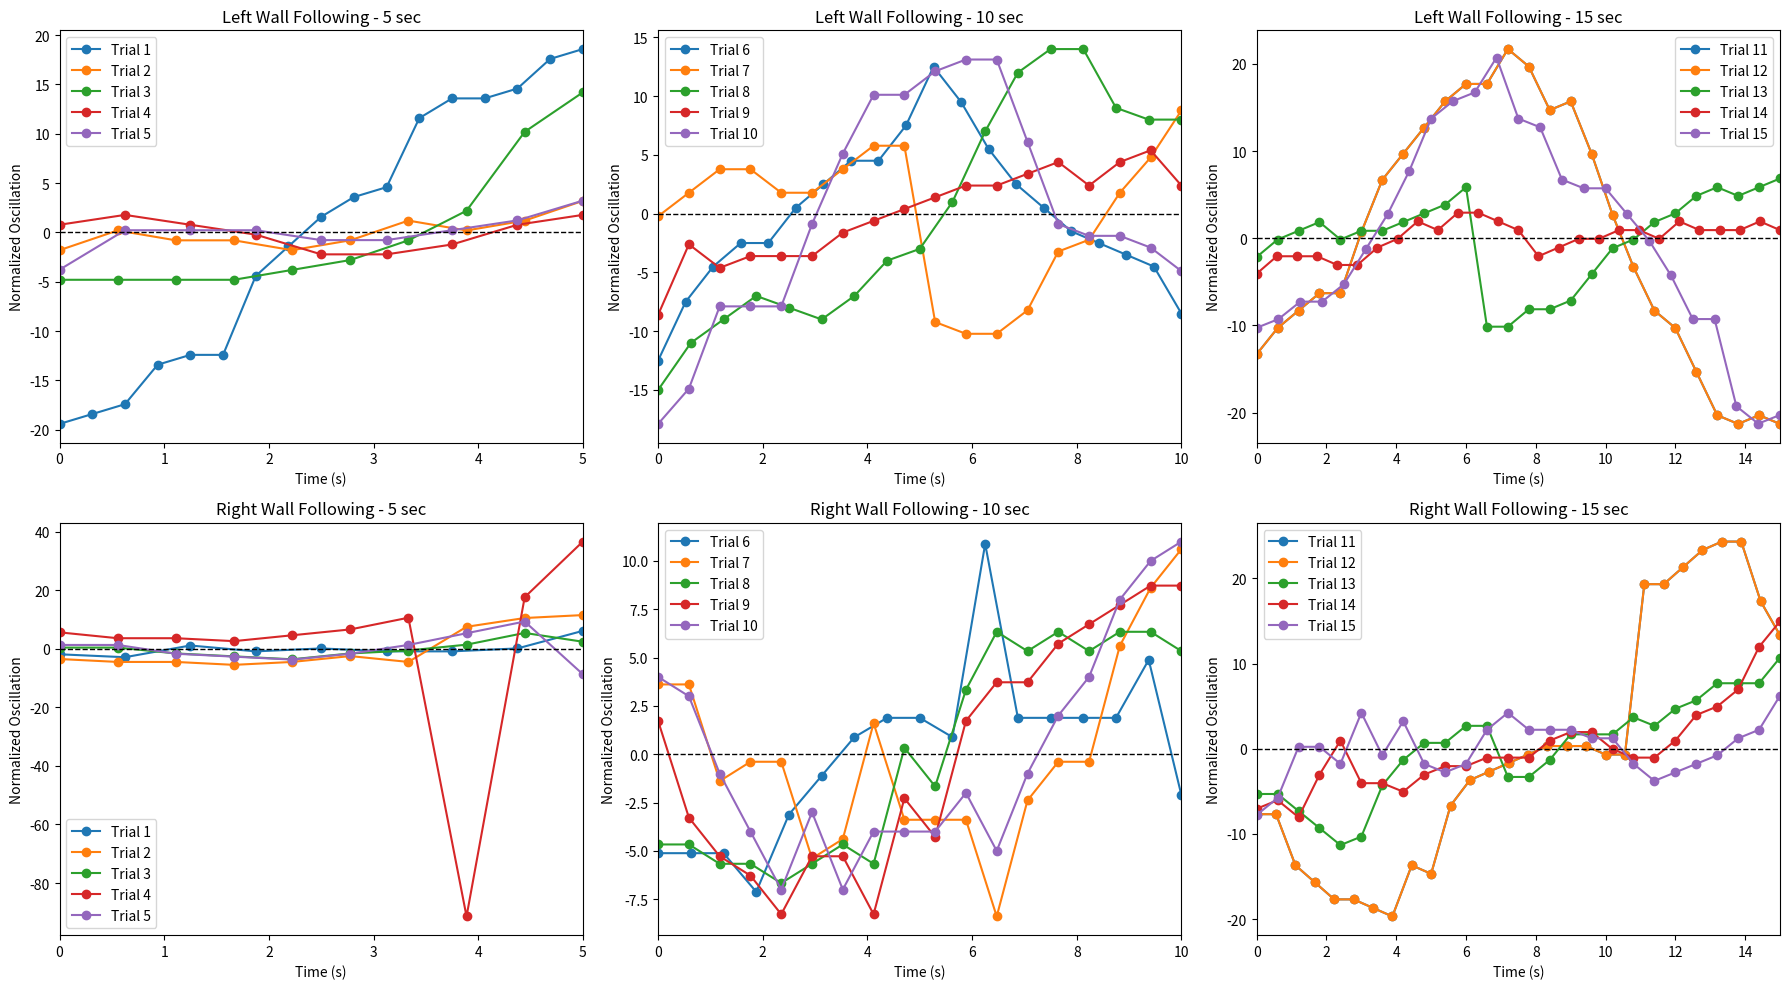

This figure's Python source:
import matplotlib.pyplot as plt
import numpy as np

# Left Wall Following Data (5, 10, and 15 sec trials)
left_5_sec = {
    1: [358, 359, 360, 364, 365, 365, 373, 376, 379, 381, 382, 389, 391, 391, 392, 395, 396],
    2: [360, 362, 361, 361, 360, 361, 363, 362, 363, 365],
    3: [358, 358, 358, 358, 359, 360, 362, 365, 373, 377],
    4: [358, 359, 358, 357, 355, 355, 356, 358, 359],
    5: [354, 358, 358, 358, 357, 357, 358, 359, 361],
}

left_10_sec = {
    6: [348, 353, 356, 358, 358, 361, 363, 365, 365, 368, 373, 370, 366, 363, 361, 359, 358, 357, 356, 352],
    7: [352, 354, 356, 356, 354, 354, 356, 358, 358, 343, 342, 342, 344, 349, 350, 354, 357, 361],
    8: [350, 354, 356, 358, 357, 356, 358, 361, 362, 366, 372, 377, 379, 379, 374, 373, 373],
    9: [354, 360, 358, 359, 359, 359, 361, 362, 363, 364, 365, 365, 366, 367, 365, 367, 368, 365],
    10: [350, 353, 360, 360, 360, 367, 373, 378, 378, 380, 381, 381, 374, 367, 366, 366, 365, 363],
}

left_15_sec = {
    11: [348, 351, 353, 355, 355, 362, 368, 371, 374, 377, 379, 379, 383, 381, 376, 377, 371, 364, 358, 353, 351, 346, 341, 340, 341, 340],
    12: [348, 351, 353, 355, 355, 362, 368, 371, 374, 377, 379, 379, 383, 381, 376, 377, 371, 364, 358, 353, 351, 346, 341, 340, 341, 340],
    13: [352, 354, 355, 356, 354, 355, 355, 356, 357, 358, 360, 344, 344, 346, 346, 347, 350, 353, 354, 356, 357, 359, 360, 359, 360, 361],
    14: [353, 355, 355, 355, 354, 354, 356, 357, 359, 358, 360, 360, 359, 358, 355, 356, 357, 357, 358, 358, 357, 359, 358, 358, 358, 359, 358],
    15: [352, 353, 355, 355, 357, 361, 365, 370, 376, 378, 379, 383, 376, 375, 369, 368, 368, 365, 362, 358, 353, 353, 343, 341, 342],
}

# Right Wall Following Data (5, 10, and 15 sec trials)
right_5_sec = {
    1: [353, 352, 356, 354, 355, 354, 354, 355, 361],
    2: [352, 351, 351, 350, 351, 353, 351, 363, 366, 367],
    3: [355, 355, 353, 352, 351, 353, 354, 356, 360, 357],
    4: [352, 350, 350, 349, 351, 353, 357, 255, 364, 383],
    5: [350, 350, 347, 346, 345, 347, 350, 354, 358, 340],
}

right_10_sec = {
    6: [353, 353, 353, 351, 355, 357, 359, 360, 360, 359, 369, 360, 360, 360, 360, 363, 356],
    7: [356, 356, 351, 352, 352, 347, 348, 354, 349, 349, 349, 344, 350, 352, 352, 358, 361, 363],
    8: [352, 352, 351, 351, 350, 351, 352, 351, 357, 355, 360, 363, 362, 363, 362, 363, 363, 362],
    9: [353, 348, 346, 345, 343, 346, 346, 343, 349, 347, 353, 355, 355, 357, 358, 359, 360, 360],
    10: [357, 356, 352, 349, 346, 350, 346, 349, 349, 349, 351, 348, 352, 355, 357, 361, 363, 364],
}

right_15_sec = {
    11: [354, 354, 348, 346, 344, 344, 343, 342, 348, 347, 355, 358, 359, 360, 361, 362, 362, 362, 361, 361, 381, 381, 383, 385, 386, 386, 379, 375],
    12: [354, 354, 348, 346, 344, 344, 343, 342, 348, 347, 355, 358, 359, 360, 361, 362, 362, 362, 361, 361, 381, 381, 383, 385, 386, 386, 379, 375],
    13: [352, 352, 350, 348, 346, 347, 353, 356, 358, 358, 360, 360, 354, 354, 356, 359, 359, 359, 361, 360, 362, 363, 365, 365, 365, 368],
    14: [353, 354, 352, 357, 361, 356, 356, 355, 357, 358, 358, 359, 359, 359, 361, 362, 362, 360, 359, 359, 361, 364, 365, 367, 372, 375],
    15: [353, 355, 361, 361, 359, 365, 360, 364, 359, 358, 359, 363, 365, 363, 363, 363, 362, 362, 359, 357, 358, 359, 360, 362, 363, 367],
}

left_speeds = {
    5: [43/5, 43.5/5, 43.5/5, 39/5, 45/5],
    10: [99/10, 84/10, 87/10, 85/10, 87.5/10],
    15: [124.5/15, 116/15, 119.5/15, 128/15, 124/15]
}

# Right wall following speeds
right_speeds = {
    5: [41/5, 40.5/5, 41.5/5, 44/5, 41.5/5],
    10: [80.5/10, 75.5/10, 84/10, 78.5/10, 82/10],
    15: [131.5/15, 112.5/15, 118.5/15, 119/15, 119/15]
}
import numpy as np
import matplotlib.pyplot as plt

import numpy as np
import matplotlib.pyplot as plt

# Define trial durations (arbitrarily assigned)
trial_durations = {1: 5, 2: 5, 3: 5, 4: 5, 5: 5, 
                   6: 10, 7: 10, 8: 10, 9: 10, 10: 10,
                   11: 15, 12: 15, 13: 15, 14: 15, 15: 15}

# Function to normalize oscillations and set x-axis
def normalize_oscillations(trial_data, duration):
    normalized_data = {}
    for trial, values in trial_data.items():
        mean_value = np.mean(values)
        normalized_values = [(v - mean_value) for v in values]  # Normalize oscillations
        num_points = len(values)
        x_values = np.linspace(0, duration, num_points)  # Scale x-axis to the exact duration
        normalized_data[trial] = (x_values, normalized_values)
    return normalized_data

# Normalize each set while keeping x-axis consistent
normalized_trials = {
    "Left 5 sec": normalize_oscillations(left_5_sec, 5),
    "Left 10 sec": normalize_oscillations(left_10_sec, 10),
    "Left 15 sec": normalize_oscillations(left_15_sec, 15),
    "Right 5 sec": normalize_oscillations(right_5_sec, 5),
    "Right 10 sec": normalize_oscillations(right_10_sec, 10),
    "Right 15 sec": normalize_oscillations(right_15_sec, 15),
}

# Function to plot trials
def plot_trials(trial_data, title, ax, duration):
    for trial, (x_values, y_values) in trial_data.items():
        ax.plot(x_values, y_values, marker="o", linestyle="-", label=f"Trial {trial}")
    ax.axhline(0, color="black", linestyle="--", linewidth=1)  # Baseline
    ax.set_xlim(0, duration)  # Ensure x-axis matches time duration
    ax.set_xlabel("Time (s)")
    ax.set_ylabel("Normalized Oscillation")
    ax.set_title(title)
    ax.legend()

# Create subplots
fig, axs = plt.subplots(2, 3, figsize=(18, 10))

# Plot graphs
plot_trials(normalized_trials["Left 5 sec"], "Left Wall Following - 5 sec", axs[0, 0], 5)
plot_trials(normalized_trials["Left 10 sec"], "Left Wall Following - 10 sec", axs[0, 1], 10)
plot_trials(normalized_trials["Left 15 sec"], "Left Wall Following - 15 sec", axs[0, 2], 15)
plot_trials(normalized_trials["Right 5 sec"], "Right Wall Following - 5 sec", axs[1, 0], 5)
plot_trials(normalized_trials["Right 10 sec"], "Right Wall Following - 10 sec", axs[1, 1], 10)
plot_trials(normalized_trials["Right 15 sec"], "Right Wall Following - 15 sec", axs[1, 2], 15)

plt.tight_layout()
plt.show()